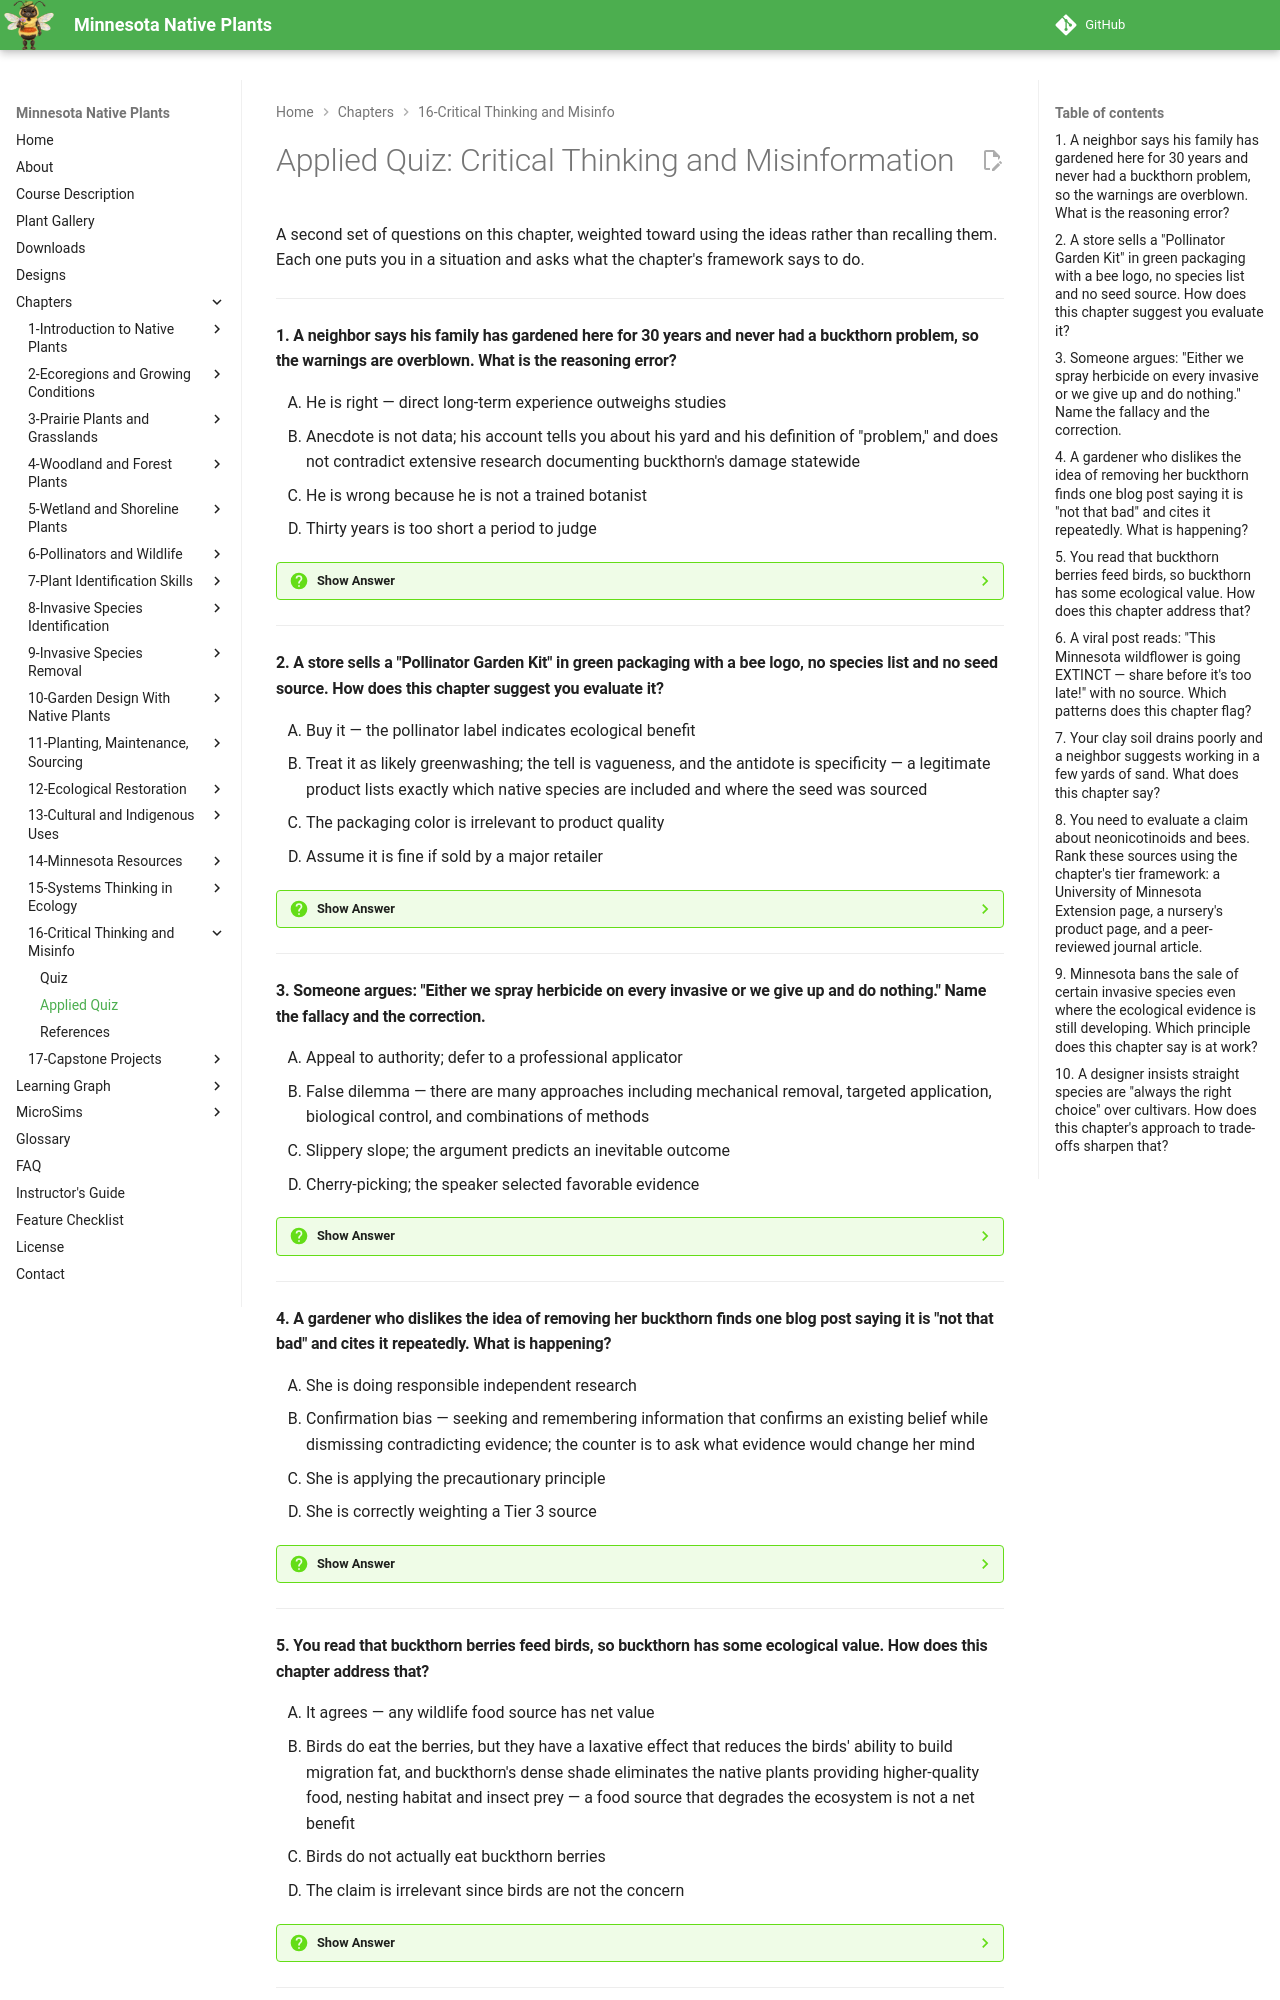

repository: arunbatchu/minnesota-native-plants · page: chapters/16-critical-thinking-misinfo/quiz-applied/index.html · generator: mkdocs

# Applied Quiz: Critical Thinking and Misinformation

A second set of questions on this chapter, weighted toward using the ideas
rather than recalling them. Each one puts you in a situation and asks what the
chapter's framework says to do.

---

#### 1. A neighbor says his family has gardened here for 30 years and never had a buckthorn problem, so the warnings are overblown. What is the reasoning error?

<ol type="A" class="upper-alpha">
<li>He is right — direct long-term experience outweighs studies</li>
<li>Anecdote is not data; his account tells you about his yard and his definition of "problem," and does not contradict extensive research documenting buckthorn's damage statewide</li>
<li>He is wrong because he is not a trained botanist</li>
<li>Thirty years is too short a period to judge</li>
</ol>

??? question "Show Answer"
    The correct answer is **B**. The chapter uses almost this exact example. Note that option C is itself a fallacy the chapter names — ad hominem attacks the person rather than the claim, and it is the wrong way to be right.

    **Concept Tested:** Anecdotal Evidence vs. Data

    **See:** [Chapter 16](index.md)

---

#### 2. A store sells a "Pollinator Garden Kit" in green packaging with a bee logo, no species list and no seed source. How does this chapter suggest you evaluate it?

<ol type="A" class="upper-alpha">
<li>Buy it — the pollinator label indicates ecological benefit</li>
<li>Treat it as likely greenwashing; the tell is vagueness, and the antidote is specificity — a legitimate product lists exactly which native species are included and where the seed was sourced</li>
<li>The packaging color is irrelevant to product quality</li>
<li>Assume it is fine if sold by a major retailer</li>
</ol>

??? question "Show Answer"
    The correct answer is **B**. The chapter gives this as a real example, noting such kits often contain mostly non-native annuals and may carry neonicotinoid-treated seed. Claims that cannot be checked because no specifics are provided is one of its listed greenwashing signals.

    **Concept Tested:** Greenwashing Detection

    **See:** [Chapter 16](index.md)

---

#### 3. Someone argues: "Either we spray herbicide on every invasive or we give up and do nothing." Name the fallacy and the correction.

<ol type="A" class="upper-alpha">
<li>Appeal to authority; defer to a professional applicator</li>
<li>False dilemma — there are many approaches including mechanical removal, targeted application, biological control, and combinations of methods</li>
<li>Slippery slope; the argument predicts an inevitable outcome</li>
<li>Cherry-picking; the speaker selected favorable evidence</li>
</ol>

??? question "Show Answer"
    The correct answer is **B**. A false dilemma presents two options as exhaustive when they are not, and this is the chapter's own illustration of it. Chapter 9's integrated pest management section is the substantive answer to why the middle ground exists.

    **Concept Tested:** Logical Fallacies

    **See:** [Chapter 16](index.md)

---

#### 4. A gardener who dislikes the idea of removing her buckthorn finds one blog post saying it is "not that bad" and cites it repeatedly. What is happening?

<ol type="A" class="upper-alpha">
<li>She is doing responsible independent research</li>
<li>Confirmation bias — seeking and remembering information that confirms an existing belief while dismissing contradicting evidence; the counter is to ask what evidence would change her mind</li>
<li>She is applying the precautionary principle</li>
<li>She is correctly weighting a Tier 3 source</li>
</ol>

??? question "Show Answer"
    The correct answer is **B**. The chapter uses this exact scenario. Its counters are practical: actively seek information that challenges your view, weigh strength of evidence rather than agreement, and be most suspicious of claims that feel satisfying or vindicating.

    **Concept Tested:** Confirmation Bias

    **See:** [Chapter 16](index.md)

---

#### 5. You read that buckthorn berries feed birds, so buckthorn has some ecological value. How does this chapter address that?

<ol type="A" class="upper-alpha">
<li>It agrees — any wildlife food source has net value</li>
<li>Birds do eat the berries, but they have a laxative effect that reduces the birds' ability to build migration fat, and buckthorn's dense shade eliminates the native plants providing higher-quality food, nesting habitat and insect prey — a food source that degrades the ecosystem is not a net benefit</li>
<li>Birds do not actually eat buckthorn berries</li>
<li>The claim is irrelevant since birds are not the concern</li>
</ol>

??? question "Show Answer"
    The correct answer is **B**. The chapter treats this as a myth built on a true observation, which is what makes it durable. The right move is not denying the observation but following it through to the full accounting.

    **Concept Tested:** Invasive Species Myths

    **See:** [Chapter 16](index.md)

---
